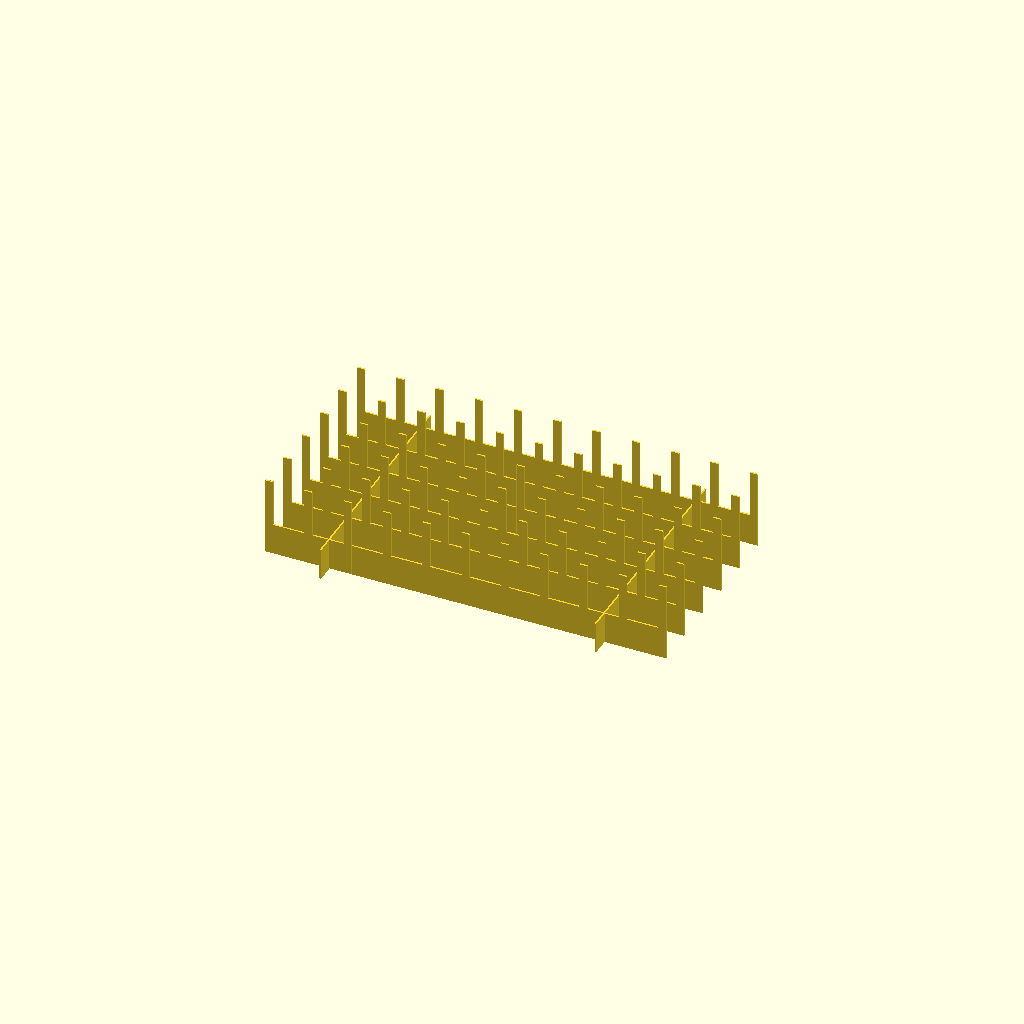
Cell 1: rendered with the file's own defaults.
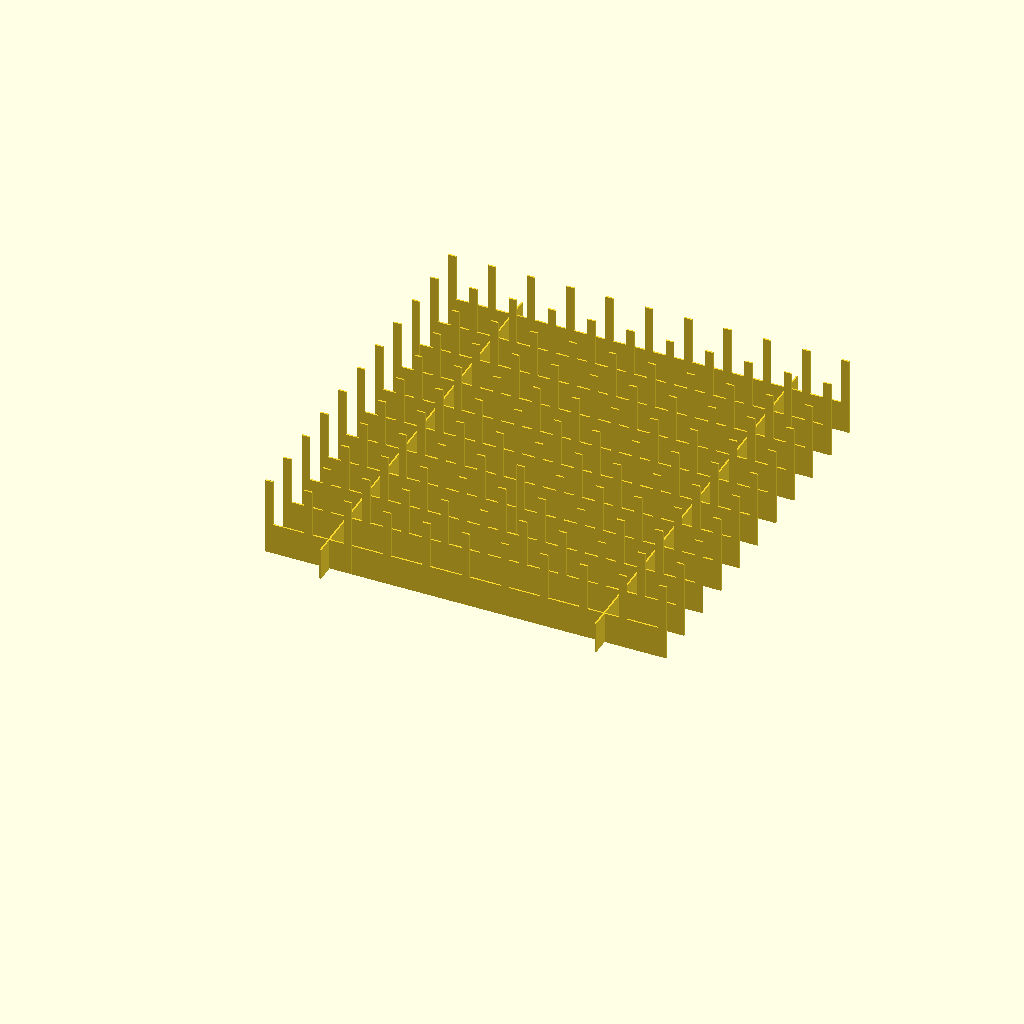
Cell 2: the same model with rack_width = 10.
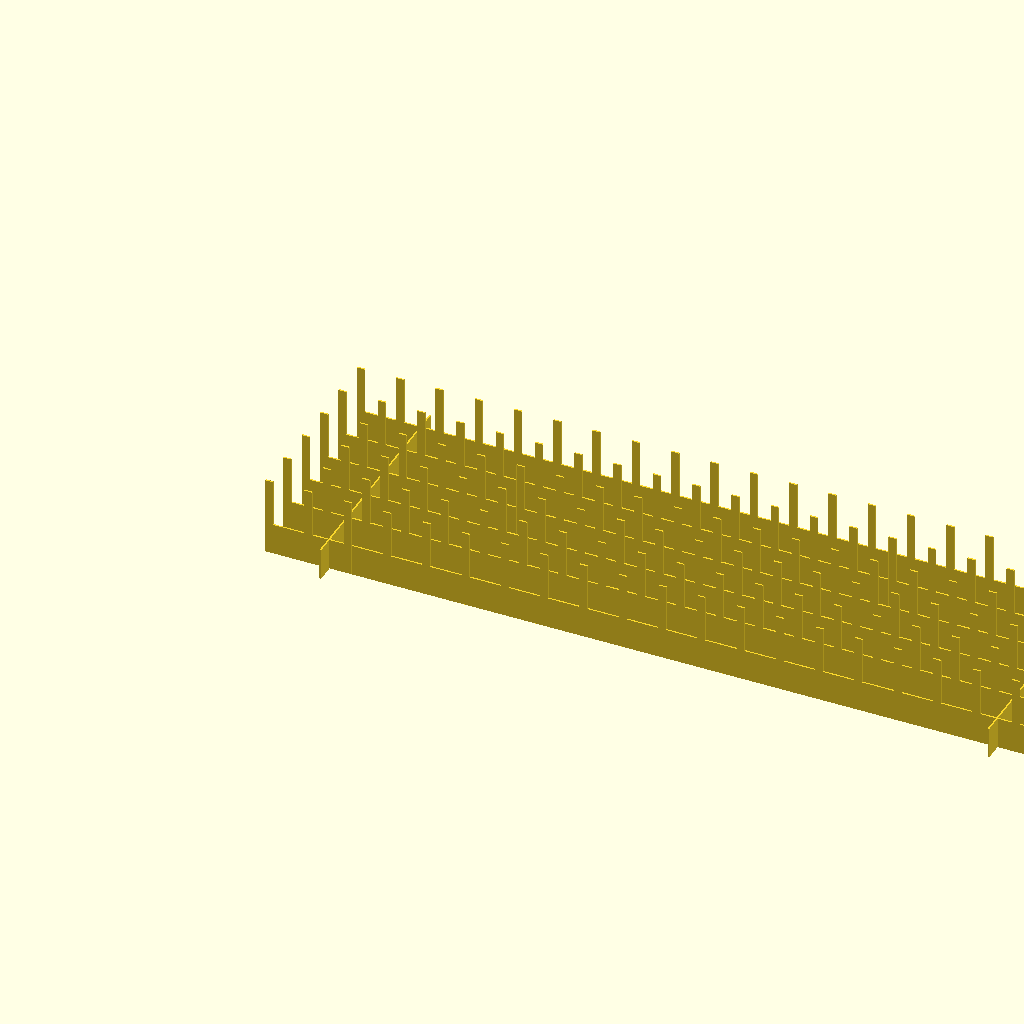
Cell 3: the same model with rack_length = 20.
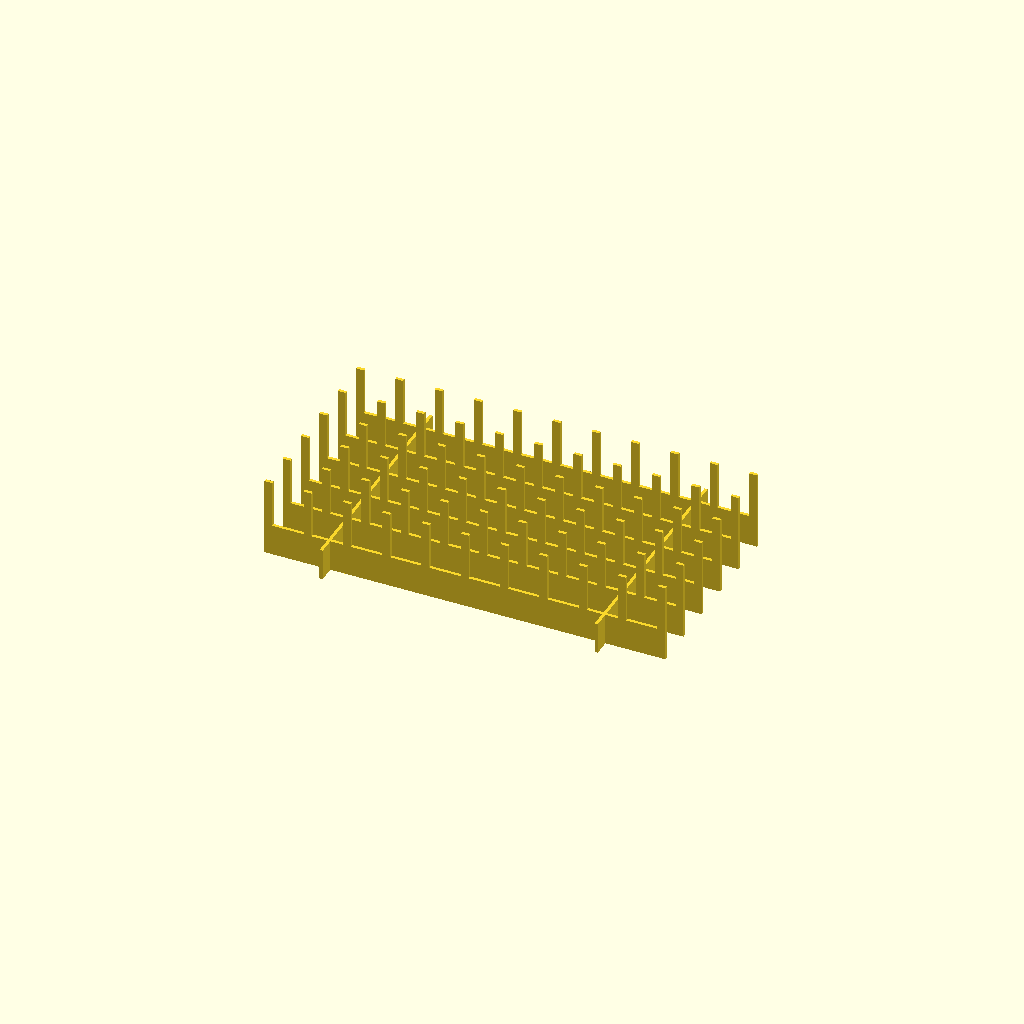
Cell 4: the same model with thickness = 2.
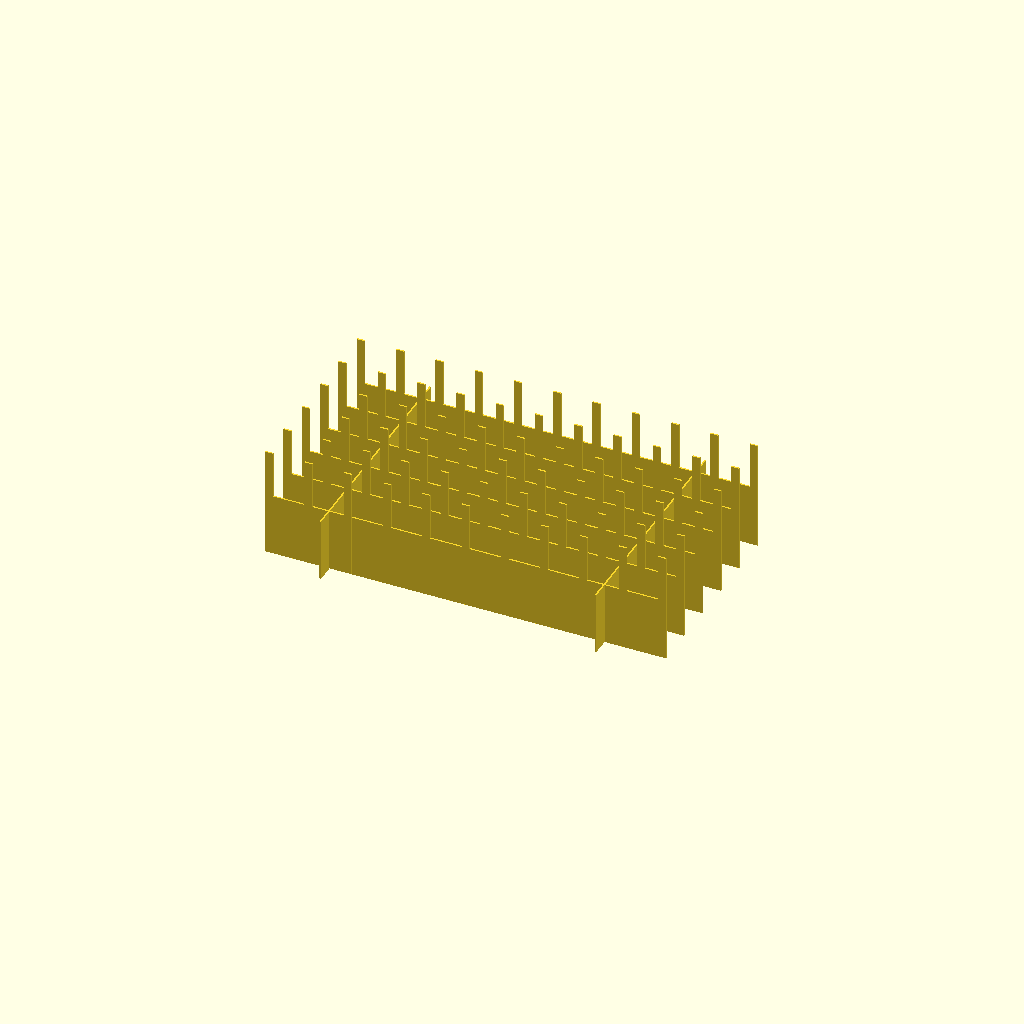
Cell 5: base_height = 40 (everything else at default).
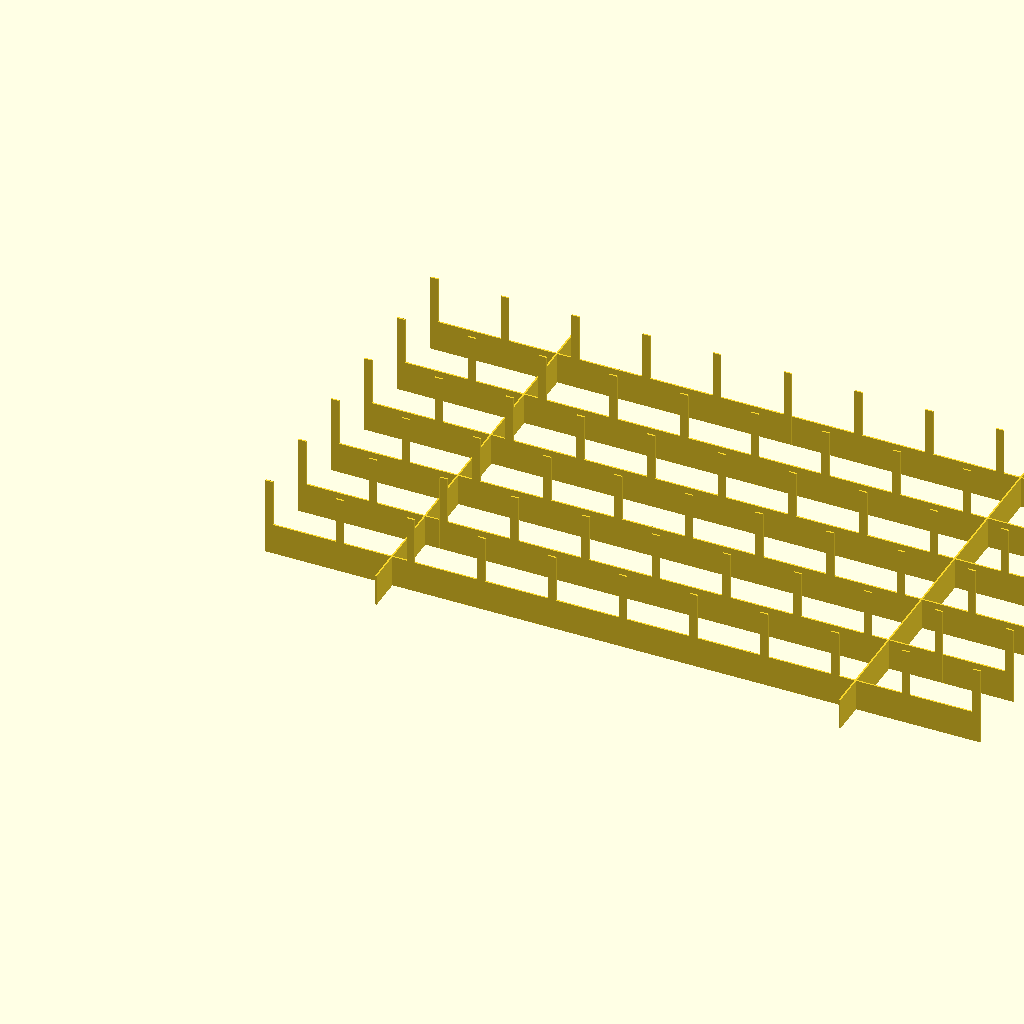
Cell 6 — base_gap set to 40, the other parameters unchanged.
One fixed orthographic camera (rotation 55°, 0°, 25°; colour scheme Cornfield) for every cell.
The OpenSCAD source (inputs/thingiverse/files/thing-2998048/files/cases-drying-rack.scad):
rack_width = 5;
rack_length = 10;
thickness = 1;

base_height = 20;
base_gap = 20;
rod_height = 30 + base_height;
rod_width = 5;
row_space = base_gap + rod_width;


for (w = [0:rack_width]) {
	translate([0, w * row_space, 0]) {
		for(i = [0:rack_length-1]) {
			translate([i * row_space, 0,0]) rod();
			translate([i * row_space, 0,0]) gap();
		}
		translate([rack_length * (rod_width + base_gap), 0,0]) rod();
	}
}

translate([base_gap*2, -row_space/2, 0]) support();
translate([rack_length * row_space - base_gap*2 + rod_width, -row_space/2, 0]) support();




module rod() {
	rotate([90,0,0]) linear_extrude(thickness) square([rod_width, rod_height]);
}


module gap() {
	rotate([90,0,0]) translate([rod_width,0,0]) linear_extrude(thickness) square([base_gap, base_height]);	
}

module support() {
	rotate([90,0,90])
	linear_extrude(thickness)
	square([(rack_width+1)*row_space, base_height]);
}
	
Customizer parameters (derived from the source; name, type, default, range or options):
rack_width: number, default 5
rack_length: number, default 10
thickness: number, default 1
base_height: number, default 20
base_gap: number, default 20
rod_width: number, default 5
